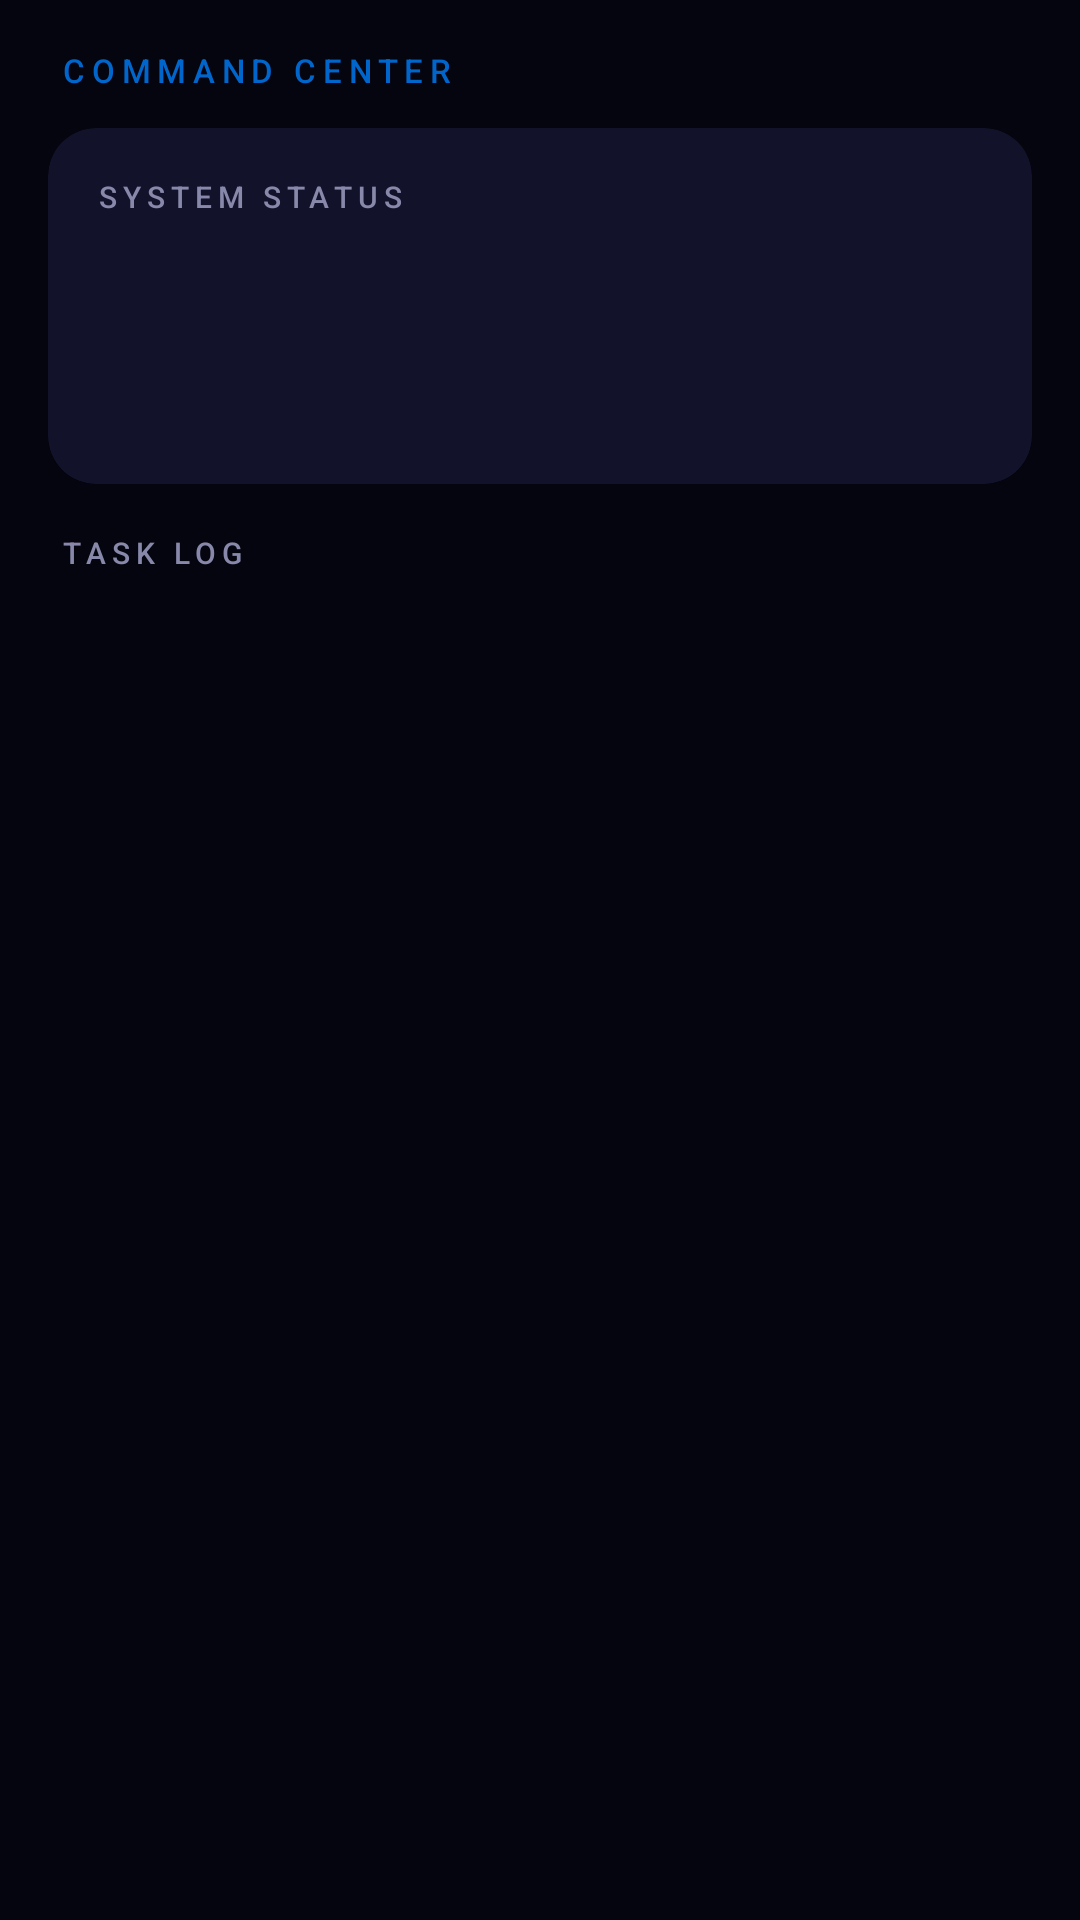

Produce the Android XML layout that renders to this screen, including the resource entries it uses.
<!-- AndroidManifest.xml: application theme Theme.JAVIS -->
<!-- res/layout/activity_command_center.xml -->
<?xml version="1.0" encoding="utf-8"?>
<LinearLayout xmlns:android="http://schemas.android.com/apk/res/android"
    android:layout_width="match_parent"
    android:layout_height="match_parent"
    android:orientation="vertical"
    android:background="@color/javis_bg"
    android:padding="16dp">

    <TextView
        android:layout_width="wrap_content"
        android:layout_height="wrap_content"
        android:text="COMMAND CENTER"
        android:textColor="@color/javis_red"
        android:textSize="11sp"
        android:fontFamily="sans-serif-medium"
        android:letterSpacing="0.2"
        android:paddingHorizontal="4dp"
        android:layout_marginBottom="12dp"/>

    <androidx.cardview.widget.CardView
        android:layout_width="match_parent"
        android:layout_height="wrap_content"
        android:layout_marginBottom="16dp"
        app:cardBackgroundColor="@color/javis_card"
        app:cardCornerRadius="16dp"
        app:cardElevation="2dp"
        xmlns:app="http://schemas.android.com/apk/res-auto">

        <LinearLayout
            android:layout_width="match_parent"
            android:layout_height="wrap_content"
            android:orientation="vertical"
            android:padding="16dp">

            <TextView
                android:layout_width="wrap_content"
                android:layout_height="wrap_content"
                android:text="SYSTEM STATUS"
                android:textColor="@color/javis_text_secondary"
                android:textSize="10sp"
                android:fontFamily="sans-serif-medium"
                android:letterSpacing="0.2"
                android:layout_marginBottom="12dp"/>

            <TextView
                android:id="@+id/tv_ai_status"
                android:layout_width="wrap_content"
                android:layout_height="wrap_content"
                android:textColor="@color/javis_green"
                android:textSize="13sp"
                android:layout_marginBottom="4dp"/>

            <TextView
                android:id="@+id/tv_voice_status"
                android:layout_width="wrap_content"
                android:layout_height="wrap_content"
                android:textColor="@color/javis_green"
                android:textSize="13sp"
                android:layout_marginBottom="4dp"/>

            <TextView
                android:id="@+id/tv_personality_status"
                android:layout_width="wrap_content"
                android:layout_height="wrap_content"
                android:textColor="@color/javis_text_primary"
                android:textSize="13sp"/>
        </LinearLayout>
    </androidx.cardview.widget.CardView>

    <TextView
        android:layout_width="wrap_content"
        android:layout_height="wrap_content"
        android:text="TASK LOG"
        android:textColor="@color/javis_text_secondary"
        android:textSize="10sp"
        android:fontFamily="sans-serif-medium"
        android:letterSpacing="0.2"
        android:paddingHorizontal="4dp"
        android:layout_marginBottom="8dp"/>

    <TextView
        android:id="@+id/tv_empty"
        android:layout_width="match_parent"
        android:layout_height="wrap_content"
        android:text="No tasks logged yet. Use JAVIS to get started."
        android:textColor="@color/javis_text_secondary"
        android:textSize="13sp"
        android:gravity="center"
        android:padding="32dp"
        android:visibility="gone"/>

    <androidx.recyclerview.widget.RecyclerView
        android:id="@+id/rv_command_log"
        android:layout_width="match_parent"
        android:layout_height="0dp"
        android:layout_weight="1"
        android:paddingHorizontal="4dp"
        android:clipToPadding="false"/>

</LinearLayout>
<!-- resources referenced by this layout -->
<resources>
  <color name="javis_bg">#050510</color>
  <color name="javis_card">#12122A</color>
  <color name="javis_green">#00CC50</color>
  <color name="javis_red">#0066CC</color>
  <color name="javis_text_primary">#E8E8FF</color>
  <color name="javis_text_secondary">#8888AA</color>
  <style name="Theme.JAVIS" parent="Theme.MaterialComponents.DayNight.NoActionBar">
          <item name="colorPrimary">@color/javis_red</item>
          <item name="colorPrimaryVariant">@color/javis_red_bright</item>
          <item name="colorOnPrimary">@color/white</item>
          <item name="colorSecondary">@color/javis_green</item>
          <item name="colorOnSecondary">@color/black</item>
          <item name="android:colorBackground">@color/javis_bg</item>
          <item name="android:textColorPrimary">@color/javis_text_primary</item>
          <item name="android:textColorSecondary">@color/javis_text_secondary</item>
          <item name="android:windowBackground">@color/javis_bg</item>
          <item name="android:statusBarColor">@color/javis_bg</item>
          <item name="android:navigationBarColor">@color/javis_bg</item>
          <item name="android:windowLightStatusBar">false</item>
      </style>
  <color name="javis_red_bright">#0088FF</color>
  <color name="white">#FFFFFFFF</color>
  <color name="black">#FF000000</color>
</resources>
